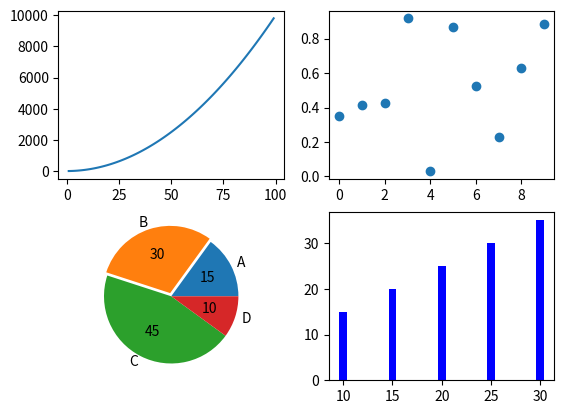

The matplotlib source for this figure:
'''
有plt的subplot和figure的add_subplot的方法，
参数可以是一个三位数字（例如111），也可以是一个数组（例如[1,1,1]），3个数字分别代表：
子图总行数
子图总列数
子图位置
'''
import numpy as np
import pandas as pd
import matplotlib.pyplot as plt
# 画第1个图：折线图
x=np.arange(1,100)
plt.subplot(221)
plt.plot(x,x*x)
# 画第2个图：散点图
plt.subplot(222)
plt.scatter(np.arange(0,10), np.random.rand(10))
# 画第3个图：饼图
plt.subplot(223)
plt.pie(x=[15,30,45,10],labels=list('ABCD'),autopct='%.0f',explode=[0,0.05,0,0])
# 画第4个图：条形图
plt.subplot(224)
plt.bar([20,10,30,25,15],[25,15,35,30,20],color='b')
plt.show()


'''
import numpy as np
import pandas as pd
import matplotlib.pyplot as plt
%matplotlib inline
fig=plt.figure()
# 画第1个图：折线图
x=np.arange(1,100)
ax1=fig.add_subplot(221)
ax1.plot(x,x*x)
# 画第2个图：散点图
ax2=fig.add_subplot(222)
ax2.scatter(np.arange(0,10), np.random.rand(10))
# 画第3个图：饼图
ax3=fig.add_subplot(223)
ax3.pie(x=[15,30,45,10],labels=list('ABCD'),autopct='%.0f',explode=[0,0.05,0,0])
# 画第4个图：条形图
ax4=fig.add_subplot(224)
ax4.bar([20,10,30,25,15],[25,15,35,30,20],color='b')
plt.show()
'''


'''
import numpy as np
import pandas as pd
import matplotlib.pyplot as plt

fig,ax=plt.subplots(2,2)
# 画第1个图：折线图
x=np.arange(1,100)
ax[0][0].plot(x,x*x)
# 画第2个图：散点图
ax[0][1].scatter(np.arange(0,10), np.random.rand(10))
# 画第3个图：饼图
ax[1][0].pie(x=[15,30,45,10],labels=list('ABCD'),autopct='%.0f',explode=[0,0.05,0,0])
# 画第4个图：条形图
ax[1][1].bar([20,10,30,25,15],[25,15,35,30,20],color='b')
plt.show()
'''

#绘制不规则多子图
'''
import numpy as np
import pandas as pd
import matplotlib.pyplot as plt
%matplotlib inline
# 画第1个图：折线图
x=np.arange(1,100)
plt.subplot(221)
plt.plot(x,x*x)
# 画第2个图：散点图
plt.subplot(222)
plt.scatter(np.arange(0,10), np.random.rand(10))
# 画第3个图：条形图
# 前面的两个图占了221和222的位置，如果想在下面只放一个图，得把前两个当成一列，即2行1列第2个位置
plt.subplot(212)
plt.bar([20,10,30,25,15],[25,15,35,30,20],color='b')
plt.show()
'''